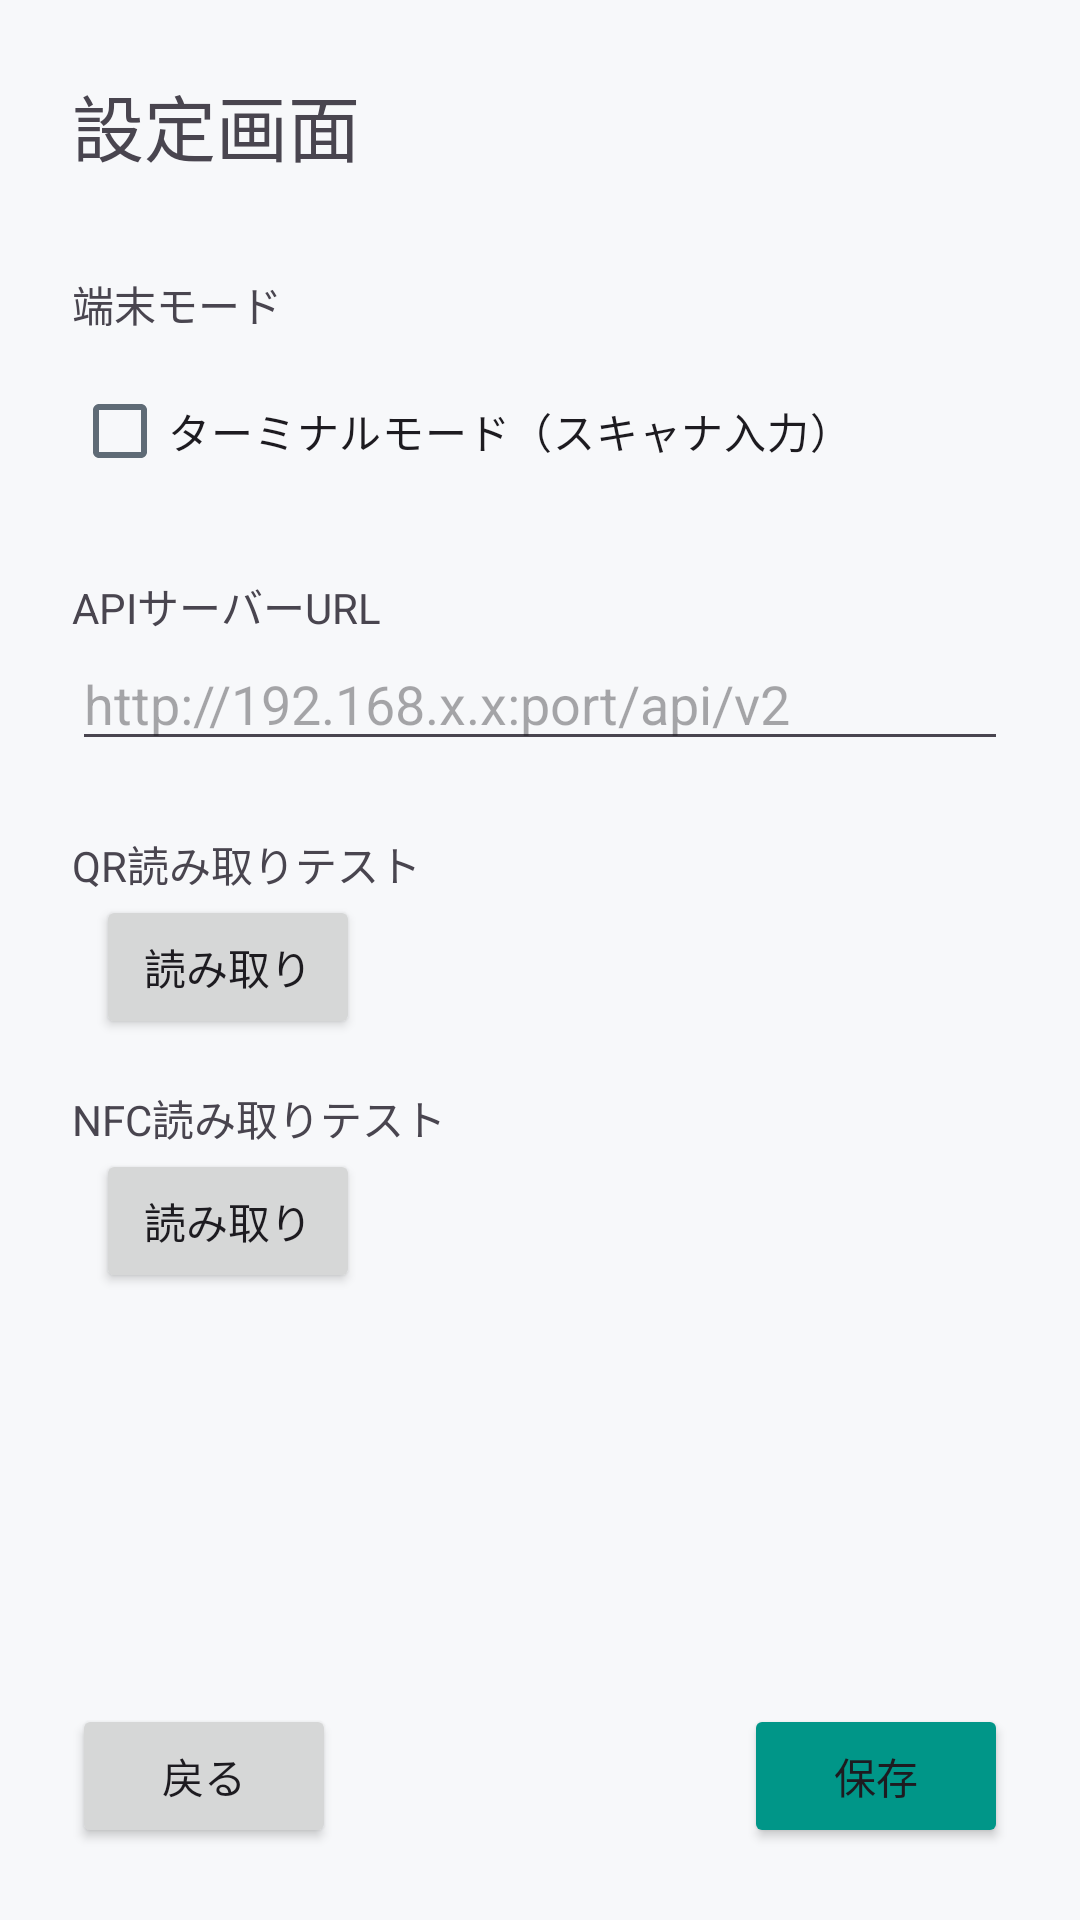

Write the Android layout XML for this screen, with the resource values it uses.
<!-- AndroidManifest.xml: application theme Theme.Limsv3 -->
<!-- res/layout/activity_settings.xml -->
<?xml version="1.0" encoding="utf-8"?>
<LinearLayout xmlns:android="http://schemas.android.com/apk/res/android"
    android:layout_width="match_parent"
    android:layout_height="match_parent"
    android:orientation="vertical"
    android:padding="24dp">

    <TextView
        android:layout_width="wrap_content"
        android:layout_height="wrap_content"
        android:text="設定画面"
        android:textSize="24sp"
        android:layout_marginBottom="32dp"/>
    <TextView
        android:layout_width="wrap_content"
        android:layout_height="wrap_content"
        android:text="端末モード"
        android:layout_marginBottom="8dp"/>

    <CheckBox
        android:id="@+id/cbTerminalMode"
        android:layout_width="match_parent"
        android:layout_height="wrap_content"
        android:text="ターミナルモード（スキャナ入力）"
        android:layout_marginBottom="24dp"/>


    <TextView android:text="APIサーバーURL" android:layout_width="wrap_content" android:layout_height="wrap_content"/>
    <EditText
        android:id="@+id/etApiUrl"
        android:layout_width="match_parent"
        android:layout_height="wrap_content"
        android:hint="http://192.168.x.x:port/api/v2"
        android:inputType="textUri"
        android:layout_marginBottom="24dp"/>

    <TextView android:text="QR読み取りテスト" android:layout_width="wrap_content" android:layout_height="wrap_content"/>
    <LinearLayout
        android:layout_width="match_parent"
        android:layout_height="wrap_content"
        android:orientation="horizontal"
        android:gravity="center_vertical"
        android:layout_marginBottom="16dp">

        <Button
            android:id="@+id/btnTestCamera"
            android:layout_width="wrap_content"
            android:layout_height="wrap_content"
            android:text="読み取り"
            android:layout_marginStart="8dp"/>
    </LinearLayout>

    <TextView android:text="NFC読み取りテスト" android:layout_width="wrap_content" android:layout_height="wrap_content"/>
    <LinearLayout
        android:layout_width="match_parent"
        android:layout_height="wrap_content"
        android:orientation="horizontal"
        android:gravity="center_vertical"
        android:layout_marginBottom="32dp">

        <Button
            android:id="@+id/btnTestNfc"
            android:layout_width="wrap_content"
            android:layout_height="wrap_content"
            android:text="読み取り"
            android:layout_marginStart="8dp"/>
    </LinearLayout>

    <Space android:layout_width="match_parent" android:layout_height="0dp" android:layout_weight="1"/>

    <LinearLayout
        android:layout_width="match_parent"
        android:layout_height="wrap_content"
        android:orientation="horizontal">
        <Button
            android:id="@+id/btnBackSettings"
            android:layout_width="wrap_content"
            android:layout_height="wrap_content"
            android:text="戻る" />
        <Space android:layout_width="0dp" android:layout_height="wrap_content" android:layout_weight="1"/>
        <Button
            android:id="@+id/btnSaveSettings"
            android:layout_width="wrap_content"
            android:layout_height="wrap_content"
            android:text="保存"
            android:backgroundTint="#009688"/>
    </LinearLayout>
</LinearLayout>
<!-- resources referenced by this layout -->
<resources>
  <style name="Theme.Limsv3" parent="Base.Theme.Limsv3" />
  <style name="Base.Theme.Limsv3" parent="Theme.Material3.DayNight.NoActionBar">
          <item name="colorPrimary">@color/business_primary</item>
          <item name="colorOnPrimary">@color/white</item>
          <item name="colorPrimaryContainer">@color/business_primary_container</item>
          <item name="colorOnPrimaryContainer">@color/business_text_primary</item>
          <item name="colorSecondary">@color/business_secondary</item>
          <item name="colorOnSecondary">@color/white</item>
          <item name="colorSecondaryContainer">@color/business_surface_variant</item>
          <item name="colorOnSecondaryContainer">@color/business_text_primary</item>
          <item name="colorTertiary">@color/business_success</item>
          <item name="colorOnTertiary">@color/white</item>
          <item name="colorSurface">@color/business_surface</item>
          <item name="colorOnSurface">@color/business_text_primary</item>
          <item name="colorSurfaceVariant">@color/business_surface_variant</item>
          <item name="colorOnSurfaceVariant">@color/business_text_secondary</item>
          <item name="colorOutline">@color/business_outline</item>
          <item name="colorError">@color/business_error</item>
          <item name="colorOnError">@color/white</item>
          <item name="android:colorBackground">@color/business_background</item>
      </style>
  <color name="business_primary">#2F5D7E</color>
  <color name="white">#FFFFFFFF</color>
  <color name="business_primary_container">#D9E4EC</color>
  <color name="business_text_primary">#1F2937</color>
  <color name="business_secondary">#4C6472</color>
  <color name="business_surface_variant">#F4F6F8</color>
  <color name="business_success">#2E7D5A</color>
  <color name="business_surface">#FFFFFFFF</color>
  <color name="business_text_secondary">#5F6B76</color>
  <color name="business_outline">#D7DDE2</color>
  <color name="business_error">#B04A4A</color>
  <color name="business_background">#F7F8FA</color>
</resources>
